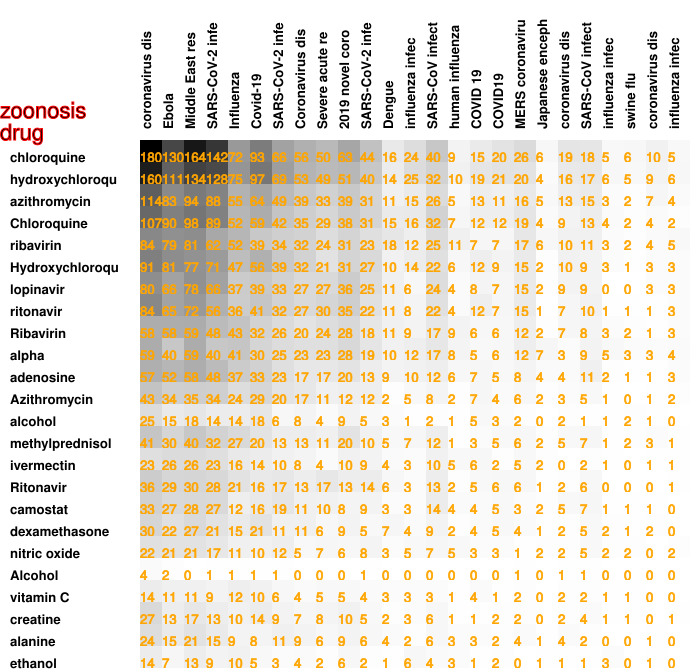

Values plotted in this chart, from the file beside it:
180, 130, 164, 142, 72, 93, 66, 56, 50, 63, 44, 16, 24, 40, 9, 15, 20, 26, 6, 19, 18, 5, 6, 10
160, 111, 134, 128, 75, 97, 69, 53, 49, 51, 40, 14, 25, 32, 10, 19, 21, 20, 4, 16, 17, 6, 5, 9
114, 83, 94, 88, 55, 64, 49, 39, 33, 39, 31, 11, 15, 26, 5, 13, 11, 16, 5, 13, 15, 3, 2, 7
107, 90, 98, 89, 52, 59, 42, 35, 29, 38, 31, 15, 16, 32, 7, 12, 12, 19, 4, 9, 13, 4, 2, 4
84, 79, 81, 62, 52, 39, 34, 32, 24, 31, 23, 18, 12, 25, 11, 7, 7, 17, 6, 10, 11, 3, 2, 4
91, 81, 77, 71, 47, 56, 39, 32, 21, 31, 27, 10, 14, 22, 6, 12, 9, 15, 2, 10, 9, 3, 1, 3
80, 66, 78, 66, 37, 39, 33, 27, 27, 36, 25, 11, 6, 24, 4, 8, 7, 15, 2, 9, 9, 0, 0, 3
84, 65, 72, 56, 36, 41, 32, 27, 30, 35, 22, 11, 8, 22, 4, 12, 7, 15, 1, 7, 10, 1, 1, 1
58, 58, 59, 48, 43, 32, 26, 20, 24, 28, 18, 11, 9, 17, 9, 6, 6, 12, 2, 7, 8, 3, 2, 1
59, 40, 59, 40, 41, 30, 25, 23, 23, 28, 19, 10, 12, 17, 8, 5, 6, 12, 7, 3, 9, 5, 3, 3
57, 52, 58, 48, 37, 33, 23, 17, 17, 20, 13, 9, 10, 12, 6, 7, 5, 8, 4, 4, 11, 2, 1, 1
43, 34, 35, 34, 24, 29, 20, 17, 11, 12, 12, 2, 5, 8, 2, 7, 4, 6, 2, 3, 5, 1, 0, 1
25, 15, 18, 14, 14, 18, 6, 8, 4, 9, 5, 3, 1, 2, 1, 5, 3, 2, 0, 2, 1, 1, 2, 1
41, 30, 40, 32, 27, 20, 13, 13, 11, 20, 10, 5, 7, 12, 1, 3, 5, 6, 2, 5, 7, 1, 2, 3
23, 26, 26, 23, 16, 14, 10, 8, 4, 10, 9, 4, 3, 10, 5, 6, 2, 5, 2, 0, 2, 1, 0, 1
36, 29, 30, 28, 21, 16, 17, 13, 17, 13, 14, 6, 3, 13, 2, 5, 6, 6, 1, 2, 6, 0, 0, 0
33, 27, 28, 27, 12, 16, 19, 11, 10, 8, 9, 3, 3, 14, 4, 4, 5, 3, 2, 5, 7, 1, 1, 1
30, 22, 27, 21, 15, 21, 11, 11, 6, 9, 5, 7, 4, 9, 2, 4, 5, 4, 1, 2, 5, 2, 1, 2
22, 21, 21, 17, 11, 10, 12, 5, 7, 6, 8, 3, 5, 7, 5, 3, 3, 1, 2, 2, 5, 2, 2, 0
4, 2, 0, 1, 1, 1, 1, 0, 0, 0, 1, 0, 0, 0, 0, 0, 0, 1, 0, 1, 1, 0, 0, 0
14, 11, 11, 9, 12, 10, 6, 4, 5, 5, 4, 3, 3, 3, 1, 4, 1, 2, 0, 2, 2, 1, 1, 0
27, 13, 17, 13, 10, 14, 9, 7, 8, 10, 5, 2, 3, 6, 1, 1, 2, 2, 0, 2, 4, 1, 1, 0
24, 15, 21, 15, 9, 8, 11, 9, 6, 9, 6, 4, 2, 6, 3, 3, 2, 4, 1, 4, 2, 0, 0, 1
14, 7, 13, 9, 10, 5, 3, 4, 2, 6, 2, 1, 6, 4, 3, 1, 2, 0, 1, 1, 1, 3, 0, 1
1, 1, 0, 0, 0, 0, 0, 0, 0, 0, 0, 0, 0, 0, 0, 0, 0, 0, 0, 0, 0, 0, 0, 0
